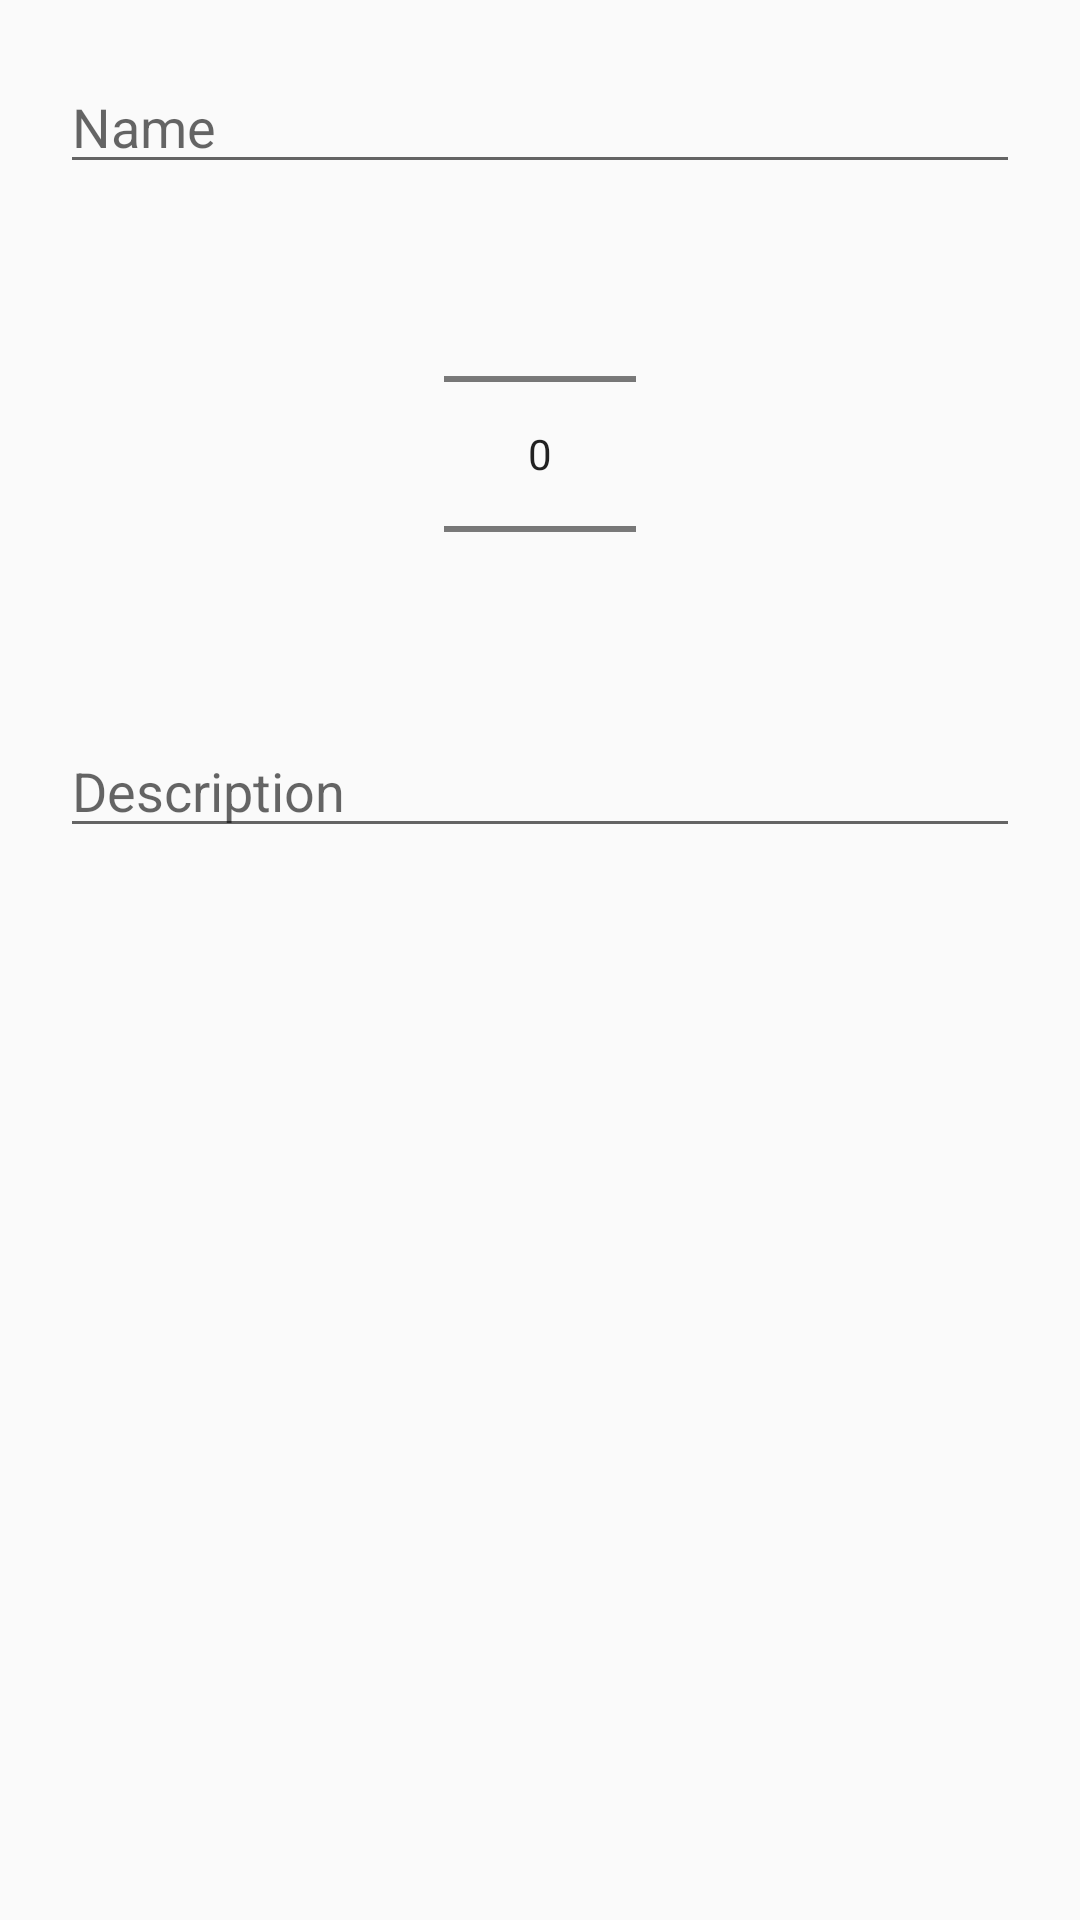

Layout XML and referenced resources for this Android screen:
<!-- AndroidManifest.xml: application theme AppTheme -->
<!-- res/layout/edit_time_block.xml -->
<?xml version="1.0" encoding="utf-8"?>
<RelativeLayout xmlns:android="http://schemas.android.com/apk/res/android"
    android:layout_width="match_parent" android:layout_height="match_parent"
    android:padding="20dp">
    <EditText
        android:layout_width="match_parent"
        android:layout_height="wrap_content"
        android:hint="Name"
        android:id="@+id/edit_block_Name" />

    <NumberPicker
        android:layout_width="wrap_content"
        android:layout_height="wrap_content"
        android:id="@+id/numberPicker"
        android:layout_below="@+id/edit_block_Name"
        android:layout_centerHorizontal="true" />


    <EditText
        android:layout_width="match_parent"
        android:layout_height="wrap_content"
        android:id="@+id/edit_block_Description"
        android:layout_below="@+id/numberPicker"
        android:hint="Description"
        android:layout_centerHorizontal="true" />


</RelativeLayout>
<!-- resources referenced by this layout -->
<resources>
  <style name="AppTheme" parent="Theme.AppCompat.Light.DarkActionBar">
          
          <item name="colorPrimary">@color/colorPrimary</item>
          <item name="colorPrimaryDark">@color/colorPrimaryDark</item>
          <item name="colorAccent">@color/colorAccent</item>
      </style>
  <color name="colorPrimary">#3F51B5</color>
  <color name="colorPrimaryDark">#303F9F</color>
  <color name="colorAccent">#FF69B4</color>
</resources>
